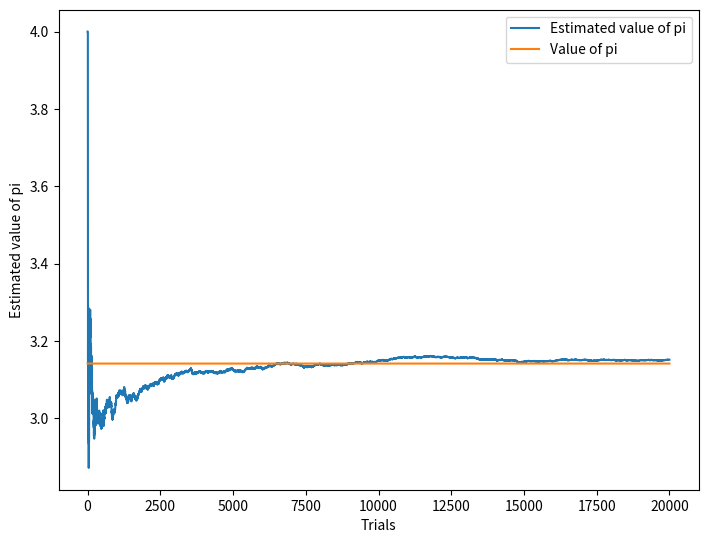
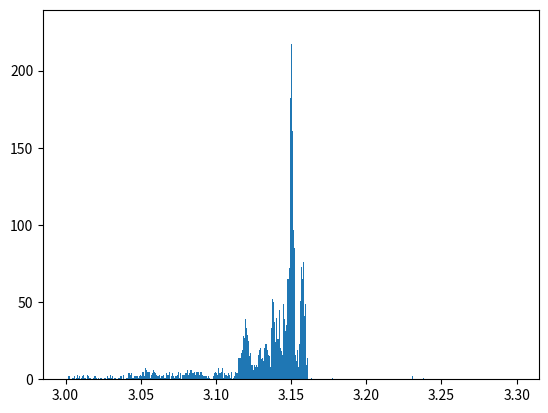
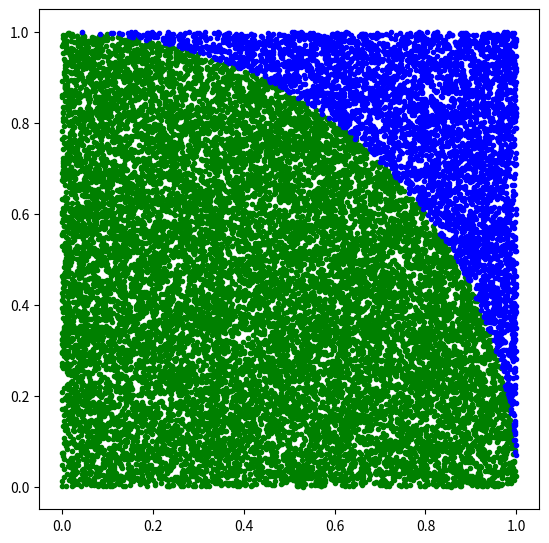

Generate these figures, in order, with matplotlib:
# imports needed
import matplotlib.pyplot as plt
import numpy as np
import random

# number of trails
k =20000

l = 0
x = []
y = []
m = []
x1 =[]
x2 = []
y1 =[]
y2=[]

random.seed()

# main processing of the Monte Carlo simulation
for i in range(1, k+1):

  # generating a random uniform point in the square space of one unit area
  xx = random.uniform(0,1)
  yy = random.uniform(0,1)

  # checking if the generated point falls inside (or on) the quarter
  if ((xx**2)+(yy**2))**0.5<=1:
    l += 1
    x1.append(xx)
    y1.append(yy)
  else:
    x2.append(xx)
    y2.append(yy)

  # calculaitng the estimated pi
  y.append(4*l/i)
  x.append(i)
  m.append(3.14159265359)

# plotting
a = np.arange(3,3.3,0.0001)
ptl = plt.figure()
pt = ptl.add_axes([0,0,1,1])
pt.plot(x,y,label='Estimated value of pi')
pt.plot(x,m,label='Value of pi')
plt.xlabel('Trials')
plt.ylabel('Estimated value of pi')
plt.legend()
fig,ax = plt.subplots()
ax.hist(y,bins =a)
plt.show()
ptl = plt.figure()
pt = ptl.add_axes([0,0,1,1])
pt.plot(x1,y1,'.',color='green')
pt.plot(x2,y2,'.',color='blue')
ptl.set_figheight(5)
ptl.set_figwidth(5)
plt.show()

# value of pi that is estimated after the run of the Monte Carlo simulation
print(f'Value of pi calculated is : {4*l/k}')
